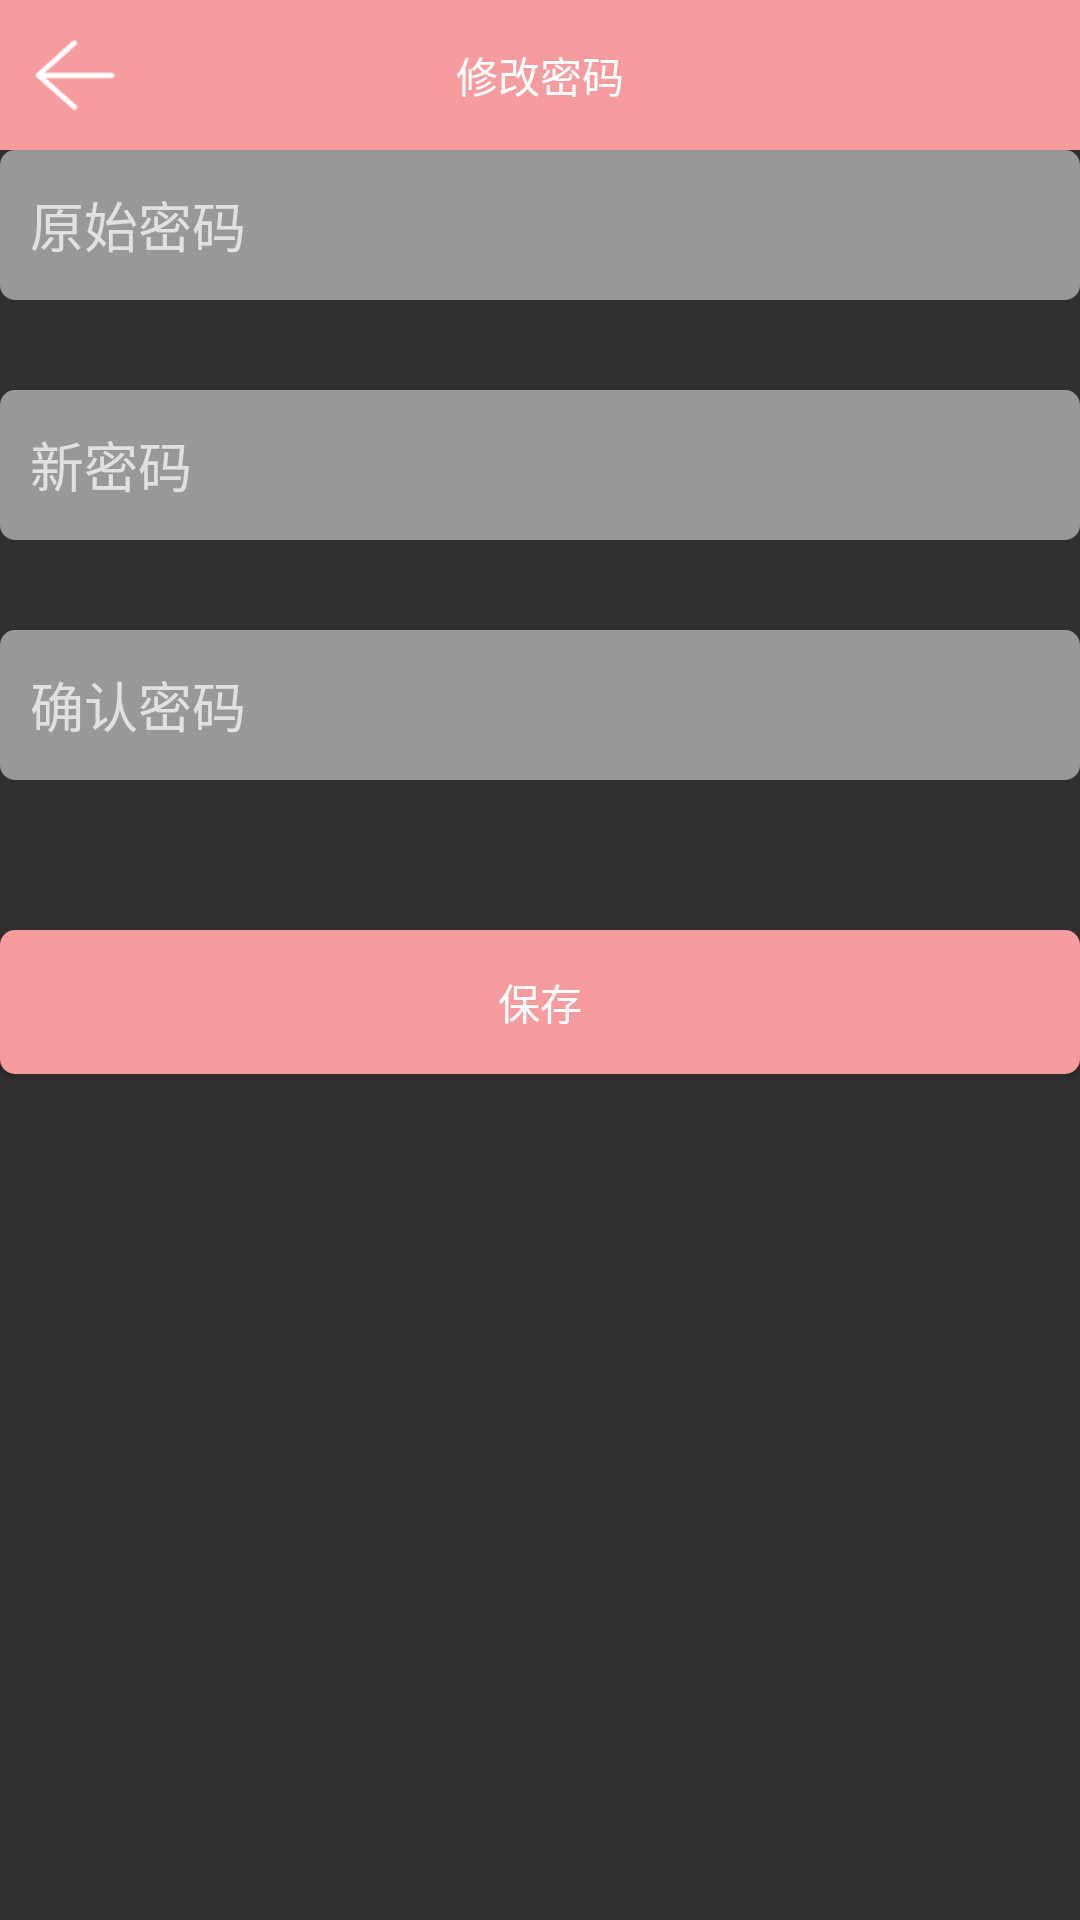

Write the Android layout XML for this screen, with the resource values it uses.
<!-- AndroidManifest.xml: application theme Theme.PetProject -->
<!-- res/layout/activity_repsw.xml -->
<?xml version="1.0" encoding="utf-8"?>
<LinearLayout xmlns:android="http://schemas.android.com/apk/res/android"
    xmlns:app="http://schemas.android.com/apk/res-auto"
    xmlns:tools="http://schemas.android.com/tools"
    android:layout_width="match_parent"
    android:layout_height="match_parent"
    android:orientation="vertical"
    tools:context=".MainActivity"
    >
    <LinearLayout
            android:layout_width="match_parent"
            android:layout_height="50dp"
            android:background="@color/defColor"
    >
        <ImageView
                android:id="@+id/finish"
                android:layout_width="50dp"
                android:layout_height="50dp"
                android:src="@mipmap/icon_back"
                android:padding="10dp"
        />
        <TextView
                android:layout_width="wrap_content"
                android:layout_height="match_parent"
                android:layout_weight="1"
                android:text="修改密码"
                android:gravity="center"
                android:textColor="@color/white"
        />
        <View
                android:layout_width="50dp"
                android:layout_height="50dp"/>
    </LinearLayout>


    <EditText
        android:id="@+id/username"
        android:layout_width="match_parent"
        android:layout_height="50dp"
        android:hint="原始密码"
        android:background="@drawable/shape_bg_login"
        android:paddingStart="10dp"
        android:singleLine="true"
        android:maxLines="1"
        android:inputType="text"
        android:imeOptions="actionNext"
        />
    <EditText
        android:id="@+id/password"
        android:layout_width="match_parent"
        android:layout_height="50dp"
        android:hint="新密码"
        android:layout_marginTop="30dp"
        android:background="@drawable/shape_bg_login"
        android:paddingStart="10dp"
        android:singleLine="true"
        android:maxLines="1"
        android:inputType="text"
        android:imeOptions="actionNext"
        />
    <EditText
            android:id="@+id/password1"
            android:layout_width="match_parent"
            android:layout_height="50dp"
            android:hint="确认密码"
            android:layout_marginTop="30dp"
            android:background="@drawable/shape_bg_login"
            android:paddingStart="10dp"
            android:singleLine="true"
            android:maxLines="1"
            android:inputType="text"
            android:imeOptions="actionNext"
    />


    <Button
        android:id="@+id/login"
        android:layout_width="match_parent"
        android:layout_height="wrap_content"
        android:text="保存"
        android:layout_marginTop="50dp"
        android:background="@drawable/shape_bg_login_def"
        android:textColor="@color/white"
        />

</LinearLayout>
<!-- resources referenced by this layout -->
<resources>
  <color name="defColor">#f69c9f</color>
  <color name="white">#FFFFFFFF</color>
  <!-- drawable shape_bg_login (drawable) -->
  <?xml version="1.0" encoding="utf-8"?>
  <shape xmlns:android="http://schemas.android.com/apk/res/android">
  <solid android:color="#80ffffff"/>
      <corners android:radius="5dp"/>
      <stroke android:color="#2b2b2b"/>
  </shape>
  <!-- drawable shape_bg_login_def (drawable) -->
  <?xml version="1.0" encoding="utf-8"?>
  <shape xmlns:android="http://schemas.android.com/apk/res/android">
  <solid android:color="@color/defColor"/>
      <corners android:radius="5dp"/>
      <stroke android:color="#2b2b2b"/>
  </shape>
  <!-- mipmap icon_back: png bitmap (mipmap-xxhdpi, 1088 bytes) -->
  <style name="Theme.PetProject" parent="Theme.MaterialComponents.NoActionBar.Bridge">
          
          <item name="colorPrimary">@color/black</item>
          <item name="colorPrimaryVariant">@color/black</item>
          <item name="colorOnPrimary">@color/white</item>
          <item name="android:textColorPrimary">@color/black</item>
          <item name="android:textColor">@color/black</item>
          
          <item name="colorSecondary">@color/teal_200</item>
          <item name="colorSecondaryVariant">@color/teal_700</item>
          <item name="colorOnSecondary">@color/black</item>
          
          <item name="android:statusBarColor" tools:targetApi="l">?attr/colorPrimaryVariant</item>
          
      </style>
  <color name="black">#FF000000</color>
  <color name="teal_200">#FF03DAC5</color>
  <color name="teal_700">#FF018786</color>
</resources>
